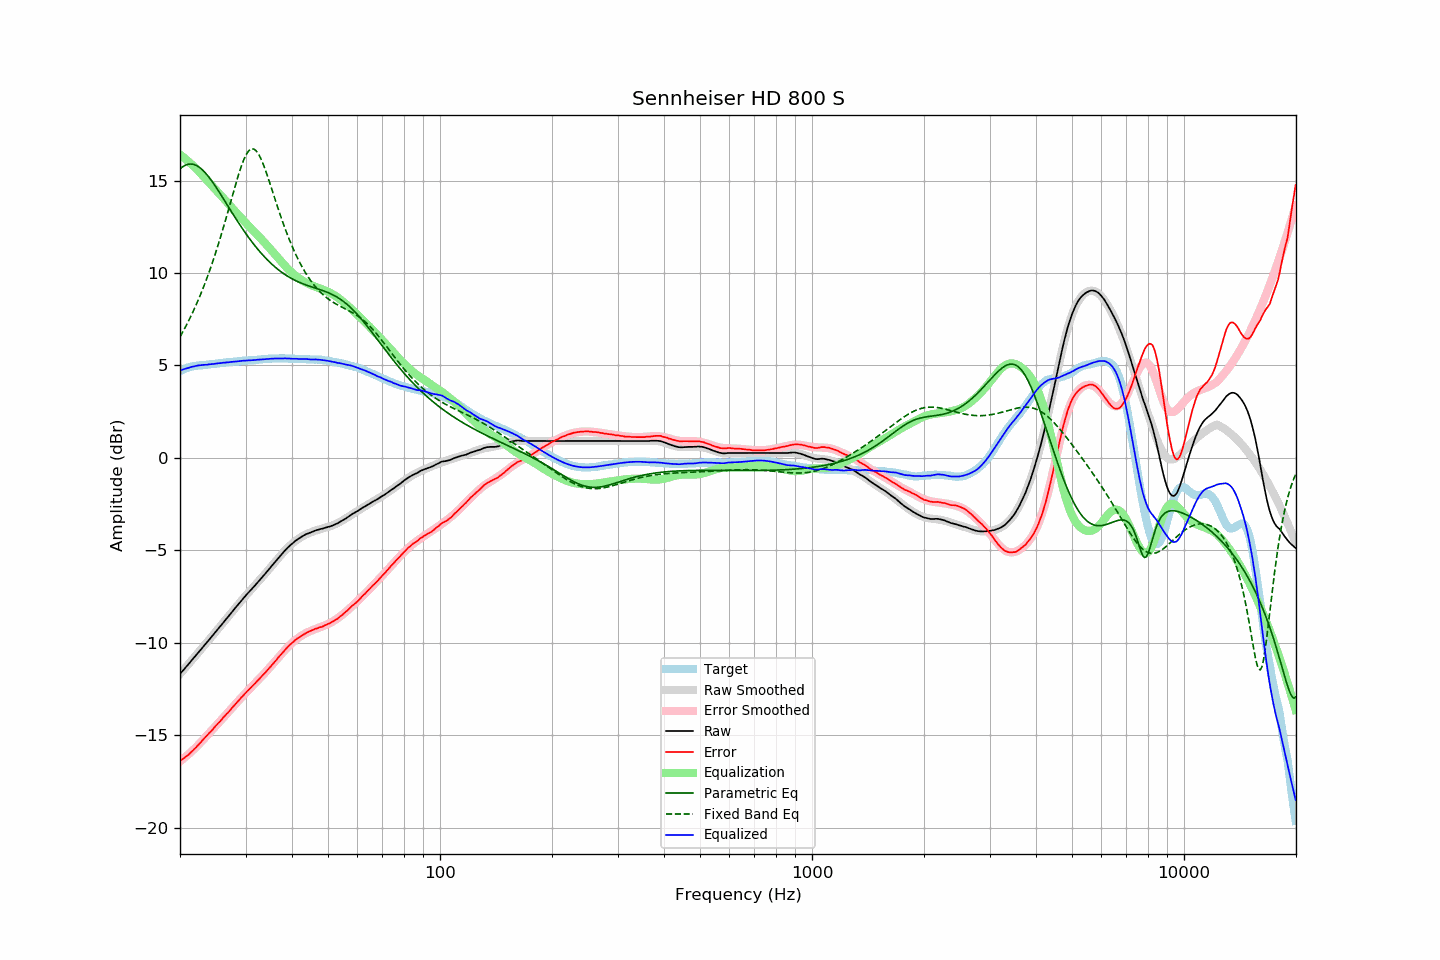

Values plotted in this chart, from the file beside it:
frequency, raw, error, smoothed, error_smoothed, equalization, parametric_eq, fixed_band_eq, equalized_raw, equalized_smoothed, target
20.00, -11.69, -16.39, -11.69, -16.41, 16.41, 15.63, 6.55, 4.73, 4.72, 4.70
20.20, -11.59, -16.33, -11.59, -16.34, 16.34, 15.70, 6.70, 4.76, 4.76, 4.74
20.40, -11.48, -16.27, -11.49, -16.27, 16.27, 15.76, 6.86, 4.79, 4.79, 4.78
20.61, -11.39, -16.20, -11.38, -16.20, 16.20, 15.81, 7.02, 4.81, 4.82, 4.81
20.81, -11.28, -16.14, -11.28, -16.13, 16.13, 15.85, 7.18, 4.84, 4.84, 4.85
21.02, -11.19, -16.08, -11.18, -16.05, 16.05, 15.88, 7.35, 4.87, 4.87, 4.89
21.23, -11.09, -16.00, -11.08, -15.97, 15.97, 15.89, 7.53, 4.89, 4.89, 4.91
21.44, -10.97, -15.91, -10.98, -15.89, 15.89, 15.89, 7.71, 4.92, 4.92, 4.93
21.66, -10.88, -15.83, -10.88, -15.81, 15.81, 15.88, 7.89, 4.94, 4.94, 4.95
21.87, -10.77, -15.74, -10.77, -15.73, 15.73, 15.86, 8.08, 4.96, 4.96, 4.96
22.09, -10.67, -15.66, -10.67, -15.65, 15.65, 15.82, 8.27, 4.97, 4.97, 4.98
22.31, -10.56, -15.56, -10.57, -15.56, 15.56, 15.78, 8.47, 5.00, 4.99, 4.99
22.54, -10.47, -15.47, -10.47, -15.47, 15.47, 15.72, 8.67, 5.00, 5.00, 5.00
22.76, -10.36, -15.38, -10.36, -15.38, 15.38, 15.65, 8.88, 5.01, 5.01, 5.01
22.99, -10.26, -15.27, -10.26, -15.28, 15.28, 15.57, 9.10, 5.03, 5.02, 5.01
23.22, -10.16, -15.18, -10.16, -15.19, 15.19, 15.49, 9.32, 5.03, 5.03, 5.02
23.45, -10.05, -15.09, -10.05, -15.09, 15.09, 15.39, 9.55, 5.04, 5.04, 5.03
23.69, -9.96, -15.00, -9.95, -15.00, 15.00, 15.29, 9.78, 5.04, 5.05, 5.04
23.92, -9.84, -14.90, -9.85, -14.90, 14.90, 15.18, 10.02, 5.06, 5.06, 5.05
24.16, -9.74, -14.82, -9.74, -14.81, 14.81, 15.07, 10.27, 5.06, 5.07, 5.07
24.40, -9.63, -14.73, -9.64, -14.71, 14.71, 14.95, 10.52, 5.08, 5.08, 5.09
24.65, -9.54, -14.62, -9.53, -14.62, 14.62, 14.82, 10.78, 5.08, 5.08, 5.08
24.89, -9.42, -14.52, -9.43, -14.52, 14.52, 14.70, 11.04, 5.10, 5.10, 5.09
25.14, -9.32, -14.43, -9.32, -14.43, 14.43, 14.56, 11.32, 5.10, 5.11, 5.10
25.39, -9.21, -14.33, -9.22, -14.33, 14.33, 14.43, 11.59, 5.12, 5.12, 5.11
25.65, -9.12, -14.25, -9.11, -14.24, 14.24, 14.29, 11.88, 5.12, 5.13, 5.13
25.91, -9.01, -14.14, -9.01, -14.14, 14.14, 14.16, 12.17, 5.13, 5.14, 5.13
26.16, -8.89, -14.04, -8.90, -14.05, 14.05, 14.02, 12.47, 5.15, 5.15, 5.14
26.43, -8.80, -13.95, -8.79, -13.95, 13.95, 13.88, 12.77, 5.15, 5.15, 5.15
26.69, -8.69, -13.85, -8.69, -13.85, 13.85, 13.74, 13.07, 5.17, 5.16, 5.16
26.96, -8.59, -13.77, -8.58, -13.75, 13.75, 13.60, 13.38, 5.17, 5.17, 5.18
27.23, -8.48, -13.67, -8.47, -13.66, 13.66, 13.46, 13.69, 5.18, 5.18, 5.19
27.50, -8.37, -13.56, -8.37, -13.56, 13.56, 13.32, 14.00, 5.19, 5.19, 5.19
27.77, -8.26, -13.46, -8.26, -13.46, 13.46, 13.18, 14.31, 5.20, 5.20, 5.19
28.05, -8.15, -13.37, -8.16, -13.37, 13.37, 13.04, 14.62, 5.21, 5.21, 5.21
28.33, -8.05, -13.27, -8.05, -13.27, 13.27, 12.91, 14.91, 5.21, 5.22, 5.21
28.62, -7.95, -13.17, -7.95, -13.17, 13.17, 12.77, 15.20, 5.22, 5.22, 5.22
28.90, -7.84, -13.08, -7.84, -13.08, 13.08, 12.64, 15.48, 5.23, 5.23, 5.23
29.19, -7.74, -12.97, -7.74, -12.98, 12.98, 12.51, 15.74, 5.25, 5.24, 5.23
29.48, -7.63, -12.90, -7.64, -12.89, 12.89, 12.38, 15.98, 5.25, 5.25, 5.26
29.78, -7.54, -12.79, -7.54, -12.79, 12.79, 12.25, 16.19, 5.26, 5.25, 5.25
30.08, -7.44, -12.70, -7.44, -12.70, 12.70, 12.13, 16.37, 5.26, 5.26, 5.26
30.38, -7.34, -12.60, -7.34, -12.61, 12.61, 12.00, 16.52, 5.27, 5.27, 5.26
30.68, -7.25, -12.53, -7.25, -12.52, 12.52, 11.89, 16.63, 5.28, 5.27, 5.28
30.99, -7.15, -12.43, -7.15, -12.43, 12.43, 11.77, 16.69, 5.28, 5.28, 5.28
31.30, -7.06, -12.34, -7.05, -12.34, 12.34, 11.65, 16.72, 5.28, 5.29, 5.28
31.61, -6.97, -12.26, -6.96, -12.25, 12.25, 11.54, 16.70, 5.29, 5.30, 5.29
31.93, -6.87, -12.17, -6.86, -12.16, 12.16, 11.43, 16.64, 5.30, 5.30, 5.30
32.24, -6.76, -12.07, -6.76, -12.07, 12.07, 11.32, 16.54, 5.31, 5.31, 5.30
32.57, -6.67, -11.99, -6.66, -11.98, 11.98, 11.22, 16.41, 5.32, 5.32, 5.32
32.89, -6.56, -11.89, -6.56, -11.89, 11.89, 11.12, 16.24, 5.33, 5.32, 5.32
33.22, -6.46, -11.80, -6.46, -11.80, 11.80, 11.02, 16.05, 5.33, 5.33, 5.33
33.55, -6.36, -11.71, -6.36, -11.70, 11.70, 10.93, 15.83, 5.34, 5.34, 5.34
33.89, -6.27, -11.62, -6.26, -11.61, 11.61, 10.83, 15.60, 5.34, 5.35, 5.35
34.23, -6.17, -11.52, -6.16, -11.51, 11.51, 10.74, 15.35, 5.35, 5.35, 5.35
34.57, -6.06, -11.42, -6.06, -11.42, 11.42, 10.65, 15.09, 5.36, 5.36, 5.36
34.92, -5.96, -11.32, -5.95, -11.32, 11.32, 10.57, 14.83, 5.36, 5.36, 5.36
35.27, -5.85, -11.22, -5.85, -11.22, 11.22, 10.49, 14.56, 5.37, 5.37, 5.37
35.62, -5.75, -11.12, -5.74, -11.12, 11.12, 10.41, 14.29, 5.37, 5.37, 5.37
35.97, -5.64, -11.02, -5.64, -11.02, 11.02, 10.33, 14.02, 5.37, 5.38, 5.37
... 635 more rows
